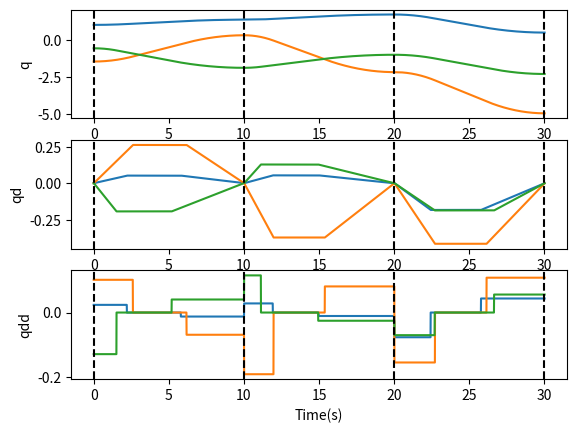

Reproduce this figure in Python.
import numpy as np 
from matplotlib import pyplot as plt
import time
import math



class Trapezoidal():
	""" Input: 
				number of joints
				number of waypoints
				acceleration values 
				accelerated durations
				vel constant durations
				runtime 
		Output: 
				q, qd, qdd
	"""
	def __init__(self, njoints, nwaypoints, acc, delta_t1, delta_t2, Nf):
		self.njoints = njoints

		self.q0 = np.random.uniform(-np.pi/2, np.pi/2, size=(njoints,))
		self.qd0 = np.zeros(njoints)
		self.qdd0 = acc[0,:]

		self.Kq = []
		self.Kv = []
		self.Ka = []
		self.acc = acc # (nwaypoints -1 x njoints), matrix of acceleratiion on 1st accelearated duration
		self.delta_t1 = delta_t1 #(nwaypoints -1 x njoints)1st accelerated duration
		self.delta_t2 = delta_t2 #(nwaypoints -1 x njoints)constant vel duration

		self.nwaypoints = nwaypoints
		self.Nf = Nf # (nwaypoints - 1x njoints)a list of runtime between 2 consecutive waypoints
		self.ts = 0.01
######################################
	def Trapezoidal(self):
		self.initConfig()
		if self.nwaypoints ==1: 
			print("Number of waypoints needs to be more 1!")
		else: 
			for i in range(self.nwaypoints -1):
				for j in range(self.njoints):
					#at one joint between 2 waypoints
					q_ , qd_, qdd_ = self.trapTraj_PTP(self.acc[i,j], self.q[j][-1], self.delta_t1[i,j], self.delta_t2[i,j], self.Nf[i])
					self.q[j] = np.append(self.q[j],q_)
					self.qd[j] = np.append(self.qd[j],qd_)
					self.qdd[j] = np.append(self.qdd[j],qdd_)
		self.plotTraj()
		return self.q, self.qd, self.qdd


	def initConfig(self):
		self.q = []
		self.qd = []
		self.qdd = []
		for i in range(self.njoints):
			self.q.append(np.array([self.q0[i]]))
			self.qd.append(np.array([self.qd0[i]]))
			self.qdd.append(np.array([self.qdd0[i]]))

	def trapTraj_PTP(self, a1, q0, n1, n2, N):
		ts = self.ts
		q_ = np.array([q0])
		qd_ = np.array([0])
		qdd_ = np.array([a1])
		a3 = -a1*n1/(N-n1-n2) # acceleration on 2nd accelarated duration to ensure vel(end) = 0
		for i in range(1, N):
			if i < n1: 
				qdd_ = np.append(qdd_, a1)
				qd_ = np.append(qd_,qd_[i-1] + qdd_[i-1]*ts)
				q_ =np.append(q_,q_[i-1] + qd_[i-1]*ts)
			elif i >= n1 and i< (n1 + n2):
				qdd_ = np.append(qdd_,0)
				qd_ = np.append(qd_, qd_[i-1] + qdd_[i-1]*ts)
				q_ = np.append(q_,q_[i-1] + qd_[i-1]*ts)
			else: 
				qdd_ = np.append(qdd_,a3)
				qd_ = np.append(qd_,qd_[i-1] + qdd_[i-1]*ts)
				q_ =np.append(q_,q_[i-1] + qd_[i-1]*ts)
		return q_, qd_, qdd_

	def plotTraj(self):
		time_slot = np.linspace(0.,(np.sum(self.Nf) +1)*self.ts, num = (np.sum(self.Nf) +1))
		fig, axs = plt.subplots(3,1)
		for i in range(self.njoints):	
			axs[0].plot(time_slot,self.q[i])
			axs[0].set_ylabel('q')
			axs[1].plot(time_slot,self.qd[i])
			axs[1].set_ylabel('qd')
			axs[2].plot(time_slot,self.qdd[i])
			axs[2].set_ylabel('qdd')
			axs[2].set_xlabel('Time(s)')
		x = [0, 10, 20, 30]
		for j in range(3):
			for xc in x: 
				axs[j].axvline(x = xc, color = "black", linestyle = "dashed")
		plt.show()
		
def main():
		njoints = 3
		nwaypoints = 4 
		acc = np.random.uniform(-0.2, 0.2, size=(nwaypoints-1, njoints))
		delta_t1 = np.random.randint( 100, 300, size=(nwaypoints-1, njoints))
		delta_t2 = np.random.randint( 300, 400, size=(nwaypoints-1, njoints))
		time_points = np.array([[0.], [10.], [20.],[30.]])

		Nf = np.full(nwaypoints-1, 1000, dtype = int)
		traj = Trapezoidal(njoints = njoints, nwaypoints = nwaypoints, acc = acc, delta_t1 = delta_t1, delta_t2 = delta_t2, Nf = Nf)
		q, qd, qdd = traj.Trapezoidal()

		points = np.array([[q[0][i*1000-1] for i in range(nwaypoints)]])
		
		print(points)
if __name__ == '__main__':
		main()